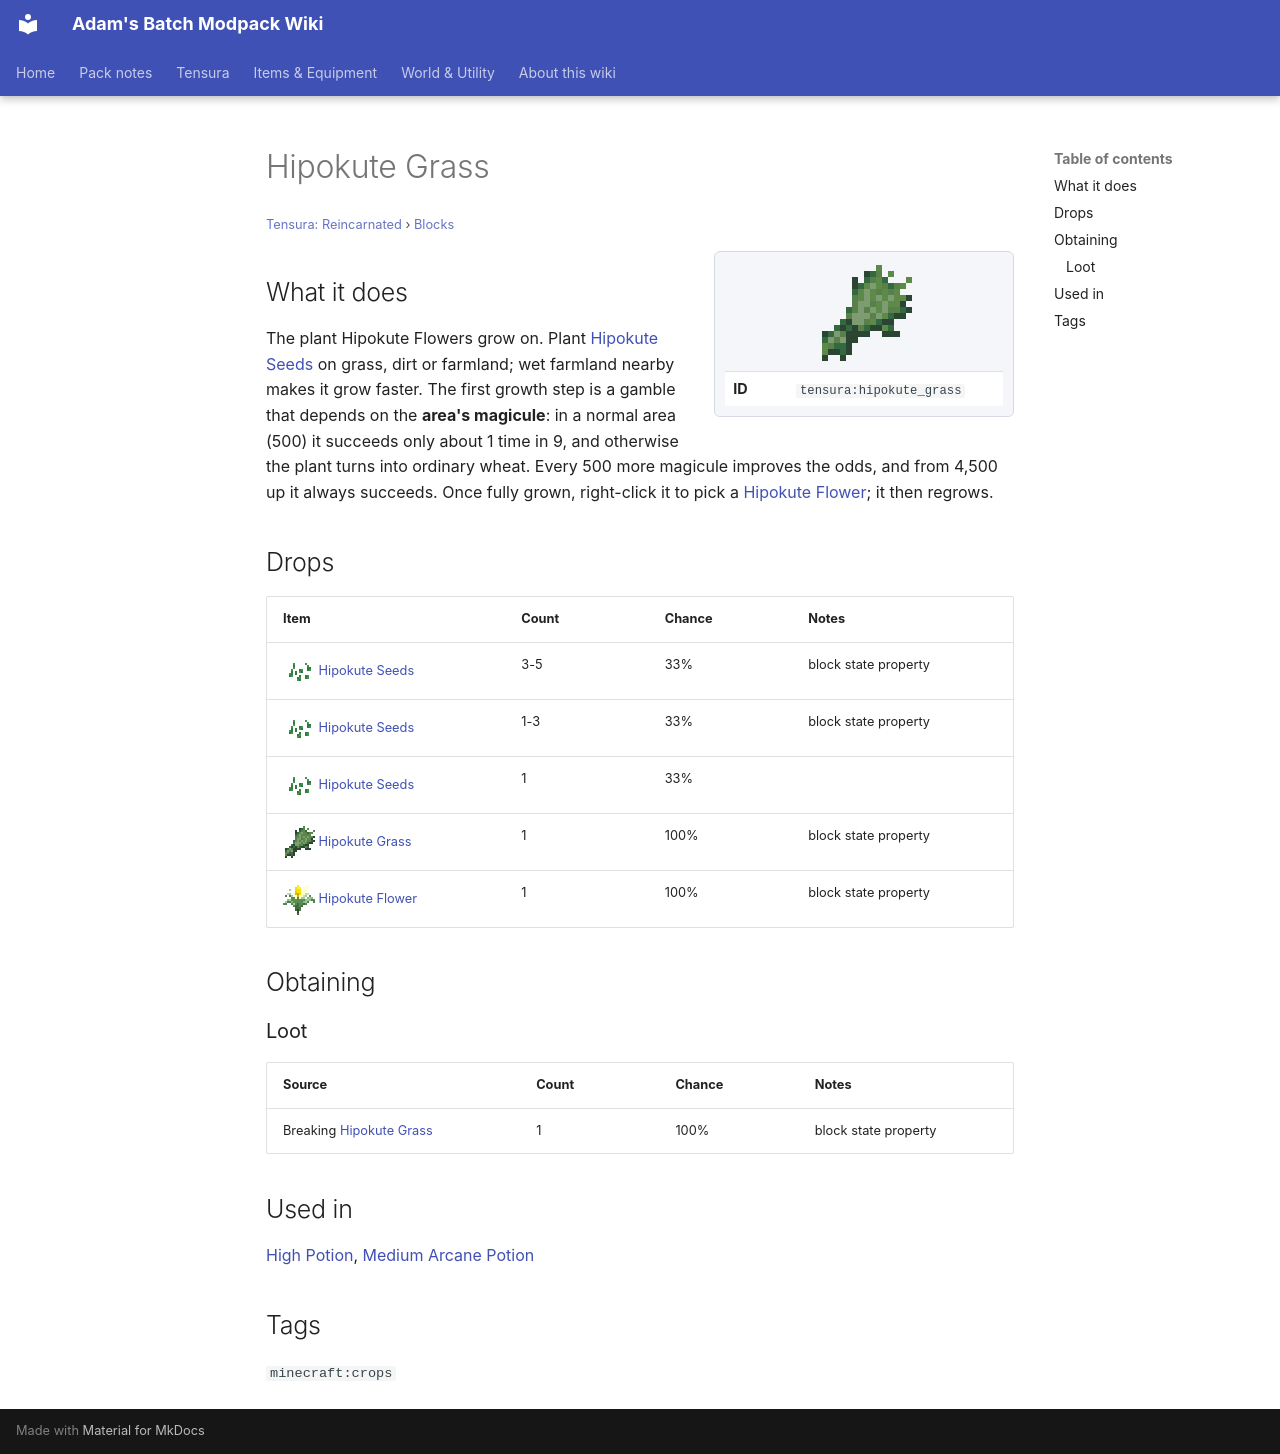

repository: Proteus-Nell/Adams-Batch-MC-Modpack-Wiki · page: tensura-reincarnated/blocks/hipokute-grass/index.html · generator: mkdocs

# Hipokute Grass

<small>[Tensura: Reincarnated](../index.md) &rsaquo; [Blocks](index.md)</small>

<div class="infobox" markdown>

![Hipokute Grass](../../assets/icons/tensura/item/hipokute_grass.png)

| | |
|---|---|
| **ID** | `tensura:hipokute_grass` |

</div>

## What it does

The plant Hipokute Flowers grow on. Plant [Hipokute Seeds](../items/miscellaneous/hipokute-seeds.md) on grass, dirt or farmland; wet farmland nearby makes it grow faster. The first growth step is a gamble that depends on the **area's magicule**: in a normal area (500) it succeeds only about 1 time in 9, and otherwise the plant turns into ordinary wheat. Every 500 more magicule improves the odds, and from 4,500 up it always succeeds. Once fully grown, right-click it to pick a [Hipokute Flower](../items/miscellaneous/hipokute-flower.md); it then regrows.



## Drops

| Item | Count | Chance | Notes |
|---|---|---|---|
| ![](../../assets/icons/tensura/item/hipokute_seeds.png) [Hipokute Seeds](../items/miscellaneous/hipokute-seeds.md) | 3-5 | 33% | block state property |
| ![](../../assets/icons/tensura/item/hipokute_seeds.png) [Hipokute Seeds](../items/miscellaneous/hipokute-seeds.md) | 1-3 | 33% | block state property |
| ![](../../assets/icons/tensura/item/hipokute_seeds.png) [Hipokute Seeds](../items/miscellaneous/hipokute-seeds.md) | 1 | 33% |  |
| ![](../../assets/icons/tensura/item/hipokute_grass.png) [Hipokute Grass](hipokute-grass.md) | 1 | 100% | block state property |
| ![](../../assets/icons/tensura/item/hipokute_flower.png) [Hipokute Flower](../items/miscellaneous/hipokute-flower.md) | 1 | 100% | block state property |

## Obtaining

### Loot

| Source | Count | Chance | Notes |
|---|---|---|---|
| Breaking [Hipokute Grass](hipokute-grass.md) | 1 | 100% | block state property |

## Used in

[High Potion](../items/potions/high-potion.md), [Medium Arcane Potion](../items/potions/medium-arcane-potion.md)

## Tags

`minecraft:crops`
